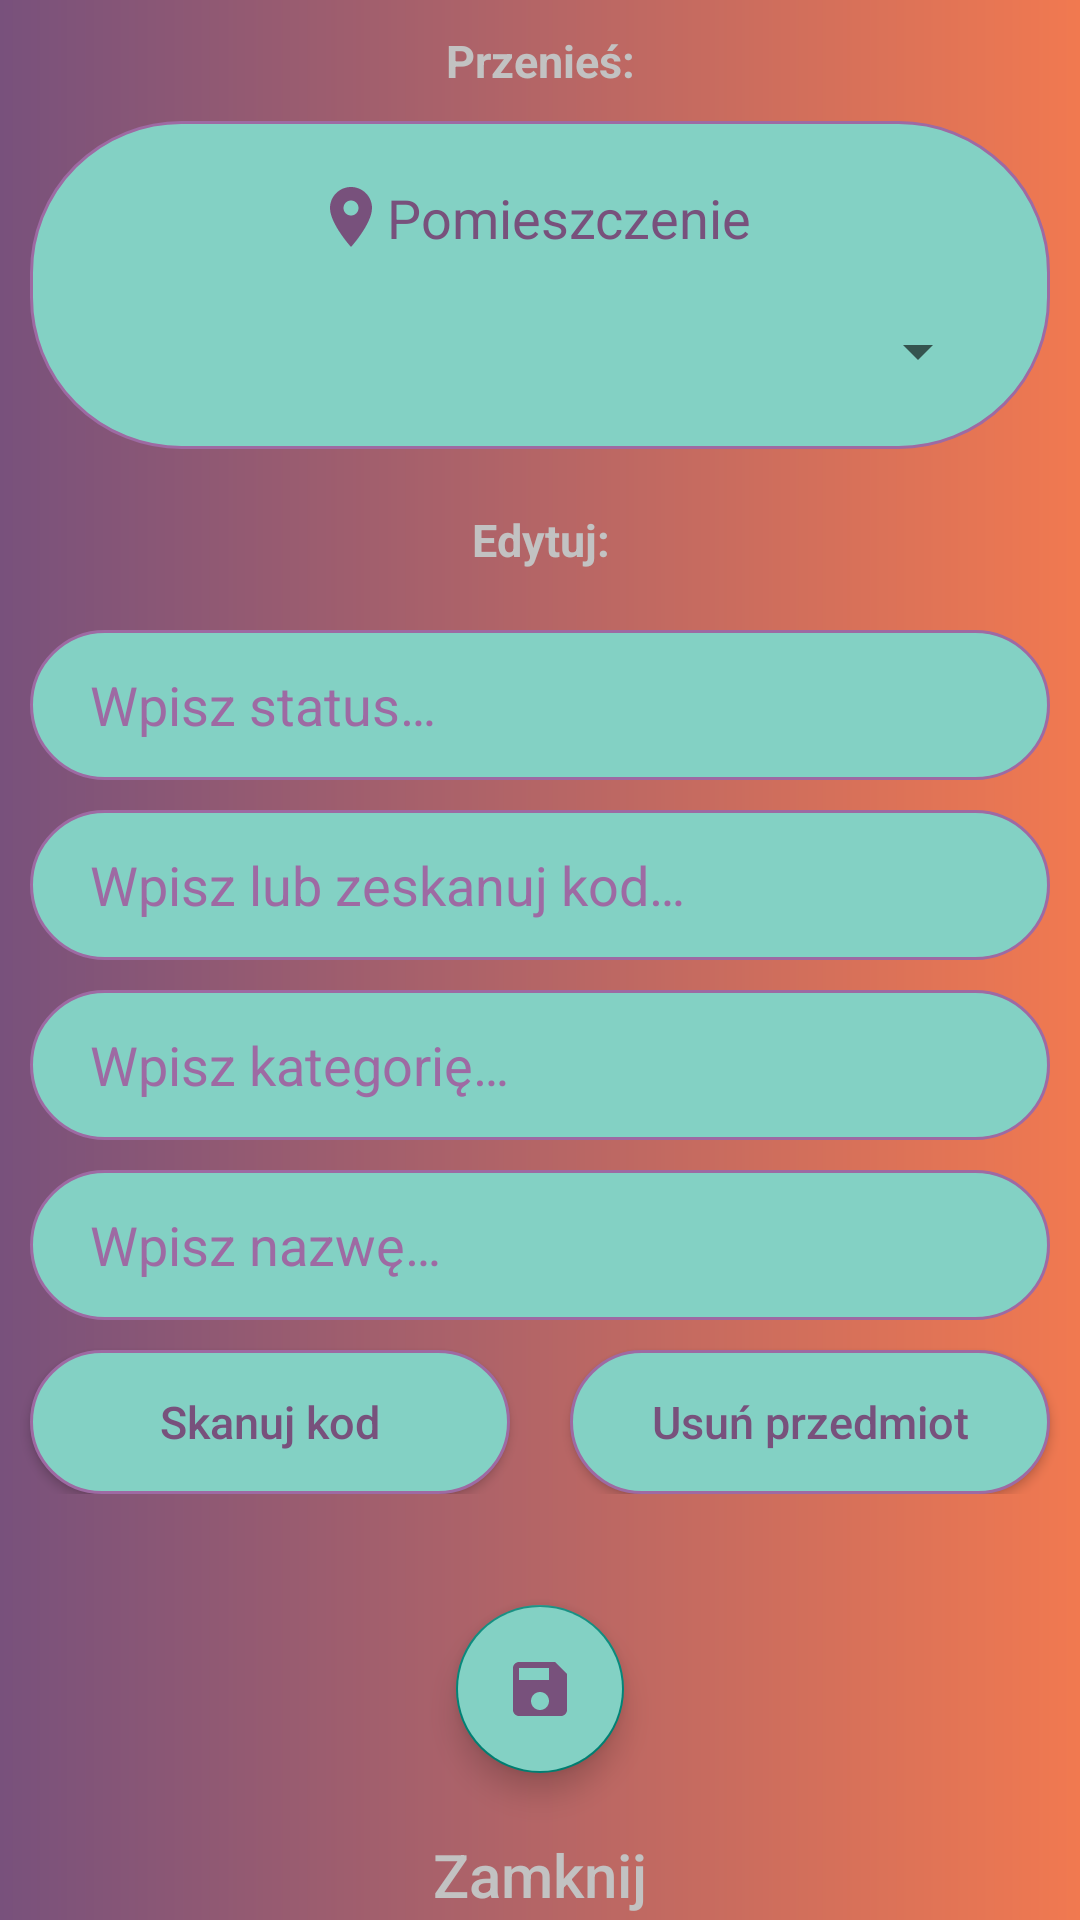

Here is an Android app screen rendered from its layout file. Give the layout XML and the strings, colors and styles it references.
<!-- AndroidManifest.xml: application theme Theme.AppCompat.Light.NoActionBar -->
<!-- res/layout/fragment_manager_ui_edit_item.xml -->
<?xml version="1.0" encoding="utf-8"?>
<androidx.constraintlayout.widget.ConstraintLayout xmlns:android="http://schemas.android.com/apk/res/android"
    xmlns:app="http://schemas.android.com/apk/res-auto"
    xmlns:tools="http://schemas.android.com/tools"
    android:layout_width="match_parent"
    android:layout_height="match_parent"
    android:background="@drawable/activity_manager_buttonlayout_db_button_active">

    <TextView
        android:id="@+id/textViewMoveItemEditItemFragment"
        android:layout_width="match_parent"
        android:layout_height="wrap_content"
        android:layout_marginStart="@dimen/dialogMarginAndPadding"
        android:layout_marginEnd="@dimen/dialogMarginAndPadding"
        android:background="@color/transparent"
        android:ems="10"
        android:padding="@dimen/dialogMarginAndPadding"
        android:text="@string/managerUIEditItemMoveItemText"
        android:textColor="@color/buttonTextColor"
        android:textSize="15sp"
        android:textStyle="bold"
        android:gravity="center"
        app:layout_constraintEnd_toEndOf="parent"
        app:layout_constraintStart_toStartOf="parent"
        app:layout_constraintTop_toTopOf="parent" />

    <androidx.constraintlayout.widget.ConstraintLayout
        android:id="@+id/constraintLayoutEditItem"
        android:layout_width="match_parent"
        android:layout_height="wrap_content"
        android:background="@drawable/manager_move_item"
        android:layout_marginStart="@dimen/dialogMarginAndPadding"
        android:layout_marginEnd="@dimen/dialogMarginAndPadding"
        android:padding="@dimen/dialogMarginAndPadding"
        app:layout_constraintEnd_toEndOf="parent"
        app:layout_constraintStart_toStartOf="parent"
        app:layout_constraintTop_toBottomOf="@+id/textViewMoveItemEditItemFragment">

        <TextView
            android:id="@+id/textViewRoomsEditItemFragment"
            android:layout_width="match_parent"
            android:layout_height="wrap_content"
            android:layout_alignParentTop="true"
            android:layout_margin="@dimen/dialogMarginAndPadding"
            android:paddingStart="@dimen/searchOptionsFragmentTextPaddingStart"
            android:paddingEnd="@dimen/searchOptionsFragmentTextPadding"
            android:text="@string/managerUIEditItemMoveItemRoomText"
            android:textColor="@color/colorPrimaryDark"
            android:textSize="18sp"
            app:drawableStartCompat="@drawable/ic_room_left"
            app:layout_constraintEnd_toEndOf="parent"
            app:layout_constraintStart_toStartOf="parent"
            app:layout_constraintTop_toTopOf="@+id/constraintLayoutEditItem"/>

        <Spinner
            android:id="@+id/spinnerRoomsEditItemFragment"
            android:layout_width="match_parent"
            android:layout_height="@dimen/searchOptionsFragmentSpinnerHeight"
            android:layout_alignParentEnd="true"
            android:layout_margin="@dimen/dialogMarginAndPadding"
            app:layout_constraintEnd_toEndOf="parent"
            app:layout_constraintStart_toStartOf="parent"
            app:layout_constraintTop_toBottomOf="@+id/textViewRoomsEditItemFragment"/>

    </androidx.constraintlayout.widget.ConstraintLayout>

    <TextView
        android:id="@+id/textViewEditEditItemFragment"
        android:layout_width="match_parent"
        android:layout_height="wrap_content"
        android:layout_marginStart="@dimen/dialogMarginAndPadding"
        android:layout_marginEnd="@dimen/dialogMarginAndPadding"
        android:background="@color/transparent"
        android:ems="10"
        android:padding="@dimen/dialogDeletePadding"
        android:text="@string/managerUIEditItemEditItemText"
        android:textColor="@color/buttonTextColor"
        android:textSize="15sp"
        android:textStyle="bold"
        android:gravity="center"
        app:layout_constraintEnd_toEndOf="parent"
        app:layout_constraintStart_toStartOf="parent"
        app:layout_constraintTop_toBottomOf="@+id/constraintLayoutEditItem"/>

    <EditText
        android:id="@+id/editTextStatusEditItemFragment"
        android:layout_width="match_parent"
        android:layout_height="@dimen/dialogEditTextHeight"
        android:layout_marginStart="@dimen/dialogMarginAndPadding"
        android:layout_marginEnd="@dimen/dialogMarginAndPadding"
        android:background="@drawable/app_edit_text"
        android:ems="10"
        android:hint="@string/managerUIItemParamsStatus"
        android:inputType="textPersonName"
        android:paddingStart="@dimen/dialogStartPaddingNoIcon"
        android:paddingEnd="@dimen/dialogTextPadding"
        android:textColorHint="@color/colorPrimary"
        app:layout_constraintEnd_toEndOf="parent"
        app:layout_constraintStart_toStartOf="parent"
        app:layout_constraintTop_toBottomOf="@+id/textViewEditEditItemFragment" />

    <EditText
        android:id="@+id/editTextCodeEditItemFragment"
        android:layout_width="match_parent"
        android:layout_height="@dimen/dialogEditTextHeight"
        android:layout_marginStart="@dimen/dialogMarginAndPadding"
        android:layout_marginEnd="@dimen/dialogMarginAndPadding"
        android:layout_marginTop="@dimen/dialogMarginAndPadding"
        android:background="@drawable/app_edit_text"
        android:ems="10"
        android:hint="@string/managerUIItemParamsCode"
        android:inputType="textPersonName"
        android:paddingStart="@dimen/dialogStartPaddingNoIcon"
        android:paddingEnd="@dimen/dialogTextPadding"
        android:textColorHint="@color/colorPrimary"
        app:layout_constraintEnd_toEndOf="parent"
        app:layout_constraintStart_toStartOf="parent"
        app:layout_constraintTop_toBottomOf="@+id/editTextStatusEditItemFragment" />

    <EditText
        android:id="@+id/editTextCategoryEditItemFragment"
        android:layout_width="match_parent"
        android:layout_height="@dimen/dialogEditTextHeight"
        android:layout_marginStart="@dimen/dialogMarginAndPadding"
        android:layout_marginEnd="@dimen/dialogMarginAndPadding"
        android:layout_marginTop="@dimen/dialogMarginAndPadding"
        android:background="@drawable/app_edit_text"
        android:ems="10"
        android:hint="@string/managerUIItemParamsCategory"
        android:inputType="textPersonName"
        android:paddingStart="@dimen/dialogStartPaddingNoIcon"
        android:paddingEnd="@dimen/dialogTextPadding"
        android:textColorHint="@color/colorPrimary"
        app:layout_constraintEnd_toEndOf="parent"
        app:layout_constraintStart_toStartOf="parent"
        app:layout_constraintTop_toBottomOf="@+id/editTextCodeEditItemFragment" />

    <EditText
        android:id="@+id/editTextNameEditItemFragment"
        android:layout_width="match_parent"
        android:layout_height="@dimen/dialogEditTextHeight"
        android:layout_marginStart="@dimen/dialogMarginAndPadding"
        android:layout_marginEnd="@dimen/dialogMarginAndPadding"
        android:layout_marginTop="@dimen/dialogMarginAndPadding"
        android:background="@drawable/app_edit_text"
        android:ems="10"
        android:hint="@string/managerUIItemParamsName"
        android:inputType="textPersonName"
        android:paddingStart="@dimen/dialogStartPaddingNoIcon"
        android:paddingEnd="@dimen/dialogTextPadding"
        android:textColorHint="@color/colorPrimary"
        app:layout_constraintEnd_toEndOf="parent"
        app:layout_constraintStart_toStartOf="parent"
        app:layout_constraintTop_toBottomOf="@+id/editTextCategoryEditItemFragment" />

    <LinearLayout
        android:id="@+id/linearLayoutEditItem"
        android:layout_width="match_parent"
        android:layout_height="wrap_content"
        android:orientation="horizontal"
        app:layout_constraintEnd_toEndOf="parent"
        app:layout_constraintStart_toStartOf="parent"
        app:layout_constraintTop_toBottomOf="@+id/editTextNameEditItemFragment">

        <Button
            android:id="@+id/buttonScanEditItemFragment"
            android:layout_width="0dp"
            android:layout_height="wrap_content"
            android:layout_weight=".5"
            android:text="@string/managerUIAddItemScanButton"
            android:textAllCaps="false"
            android:layout_marginTop="@dimen/dialogMarginAndPadding"
            android:layout_marginStart="@dimen/dialogMarginAndPadding"
            android:layout_marginEnd="@dimen/dialogMarginAndPadding"
            android:background="@drawable/dialog_button"
            android:textSize="15sp"
            android:textColor="@color/colorPrimaryDark"
            app:layout_constraintEnd_toEndOf="parent"
            app:layout_constraintStart_toStartOf="parent" />

        <Button
            android:id="@+id/buttonDeleteEditItemFragment"
            android:layout_width="0dp"
            android:layout_height="wrap_content"
            android:layout_weight=".5"
            android:text="@string/managerUIEditItemDeleteItemButton"
            android:textAllCaps="false"
            android:layout_marginTop="@dimen/dialogMarginAndPadding"
            android:layout_marginStart="@dimen/dialogMarginAndPadding"
            android:layout_marginEnd="@dimen/dialogMarginAndPadding"
            android:background="@drawable/dialog_button"
            android:textSize="15sp"
            android:textColor="@color/colorPrimaryDark"
            android:textAlignment="center"
            app:layout_constraintEnd_toEndOf="parent"
            app:layout_constraintStart_toStartOf="parent"/>

    </LinearLayout>

    <com.google.android.material.floatingactionbutton.FloatingActionButton
        android:id="@+id/floatingActionButtonManagerUIEditItemFragment"
        android:layout_width="wrap_content"
        android:layout_height="wrap_content"
        android:clickable="true"
        app:layout_constraintEnd_toEndOf="parent"
        app:layout_constraintStart_toStartOf="parent"
        app:layout_constraintBottom_toBottomOf="parent"
        app:layout_constraintTop_toBottomOf="@+id/linearLayoutEditItem"
        app:srcCompat="@drawable/ic_save"
        android:backgroundTint="@color/appBackgroundColor"
        android:layout_marginBottom="12dp"/>

    <androidx.fragment.app.FragmentContainerView
        android:id="@+id/fragmentContainerEditItemFragment"
        android:layout_width="match_parent"
        android:layout_height="wrap_content"
        app:layout_constraintEnd_toEndOf="parent"
        app:layout_constraintStart_toStartOf="parent"
        app:layout_constraintTop_toTopOf="parent" />

    <Button
        android:id="@+id/buttonBackEditItemFragment"
        android:layout_width="match_parent"
        android:layout_height="wrap_content"
        android:text="@string/managerUIEditItemBackButton"
        android:background="@color/transparent"
        android:textAllCaps="false"
        android:textColor="@color/buttonTextColor"
        android:textSize="20sp"
        android:layout_marginTop="@dimen/editItemFragmentBackButtonMarginTop"
        app:layout_constraintEnd_toEndOf="parent"
        app:layout_constraintStart_toStartOf="parent"
        app:layout_constraintTop_toBottomOf="@+id/floatingActionButtonManagerUIEditItemFragment" />

</androidx.constraintlayout.widget.ConstraintLayout>
<!-- resources referenced by this layout -->
<resources>
  <color name="appBackgroundColor">#83D1C4</color>
  <color name="buttonTextColor">#C2C2C2</color>
  <color name="colorPrimary">#9E6AA3</color>
  <color name="colorPrimaryDark">#78517C</color>
  <color name="transparent">#00000000</color>
  <dimen name="dialogDeletePadding">20dp</dimen>
  <dimen name="dialogEditTextHeight">50dp</dimen>
  <dimen name="dialogMarginAndPadding">10dp</dimen>
  <dimen name="dialogStartPaddingNoIcon">20dp</dimen>
  <dimen name="dialogTextPadding">12dp</dimen>
  <dimen name="editItemFragmentBackButtonMarginTop">10dp</dimen>
  <dimen name="searchOptionsFragmentSpinnerHeight">45dp</dimen>
  <dimen name="searchOptionsFragmentTextPadding">50dp</dimen>
  <dimen name="searchOptionsFragmentTextPaddingStart">75dp</dimen>
  <!-- drawable activity_manager_buttonlayout_db_button_active (drawable) -->
  <?xml version="1.0" encoding="utf-8"?>
  <shape xmlns:android="http://schemas.android.com/apk/res/android"
      android:shape="rectangle">
      <gradient android:startColor="@color/buttonColor_1" android:endColor="@color/buttonColor_2" android:type="linear"/>
  
  </shape>
  <!-- drawable dialog_button (drawable) -->
  <?xml version="1.0" encoding="utf-8"?>
  <shape xmlns:android="http://schemas.android.com/apk/res/android"
      android:shape="rectangle">
          <solid android:color="@color/appBackgroundColor"/>
          <corners android:radius="@dimen/cornersRadius"/>
          <stroke android:color="@color/colorPrimary" android:width="@dimen/loginActivityStrokeWidth"/>
  </shape>
  <!-- drawable ic_room_left (drawable) -->
  <vector xmlns:android="http://schemas.android.com/apk/res/android"
      android:width="24dp"
      android:height="24dp"
      android:viewportWidth="24"
      android:viewportHeight="24"
      android:tint="@color/buttonColor_1">
    <path
        android:fillColor="@color/appBackgroundColor"
        android:pathData="M12,2C8.13,2 5,5.13 5,9c0,5.25 7,13 7,13s7,-7.75 7,-13c0,-3.87 -3.13,-7 -7,-7zM12,11.5c-1.38,0 -2.5,-1.12 -2.5,-2.5s1.12,-2.5 2.5,-2.5 2.5,1.12 2.5,2.5 -1.12,2.5 -2.5,2.5z"/>
  </vector>
  <!-- drawable ic_save (drawable) -->
  <vector xmlns:android="http://schemas.android.com/apk/res/android"
      android:width="24dp"
      android:height="24dp"
      android:viewportWidth="24"
      android:viewportHeight="24"
      android:tint="@color/buttonColor_1">
    <path
        android:fillColor="@android:color/white"
        android:pathData="M17,3L5,3c-1.11,0 -2,0.9 -2,2v14c0,1.1 0.89,2 2,2h14c1.1,0 2,-0.9 2,-2L21,7l-4,-4zM12,19c-1.66,0 -3,-1.34 -3,-3s1.34,-3 3,-3 3,1.34 3,3 -1.34,3 -3,3zM15,9L5,9L5,5h10v4z"/>
  </vector>
  <!-- drawable manager_move_item (drawable) -->
  <?xml version="1.0" encoding="utf-8"?>
      <shape xmlns:android="http://schemas.android.com/apk/res/android"
          android:shape="rectangle">
          <solid android:color="@color/appBackgroundColor"/>
          <corners android:radius="@dimen/cornersRadius"/>
          <stroke android:color="@color/colorPrimary" android:width="@dimen/loginActivityStrokeWidth"/>
      </shape>
  <string name="managerUIAddItemScanButton">Skanuj kod</string>
  <string name="managerUIEditItemBackButton">Zamknij</string>
  <string name="managerUIEditItemDeleteItemButton">Usuń przedmiot</string>
  <string name="managerUIEditItemEditItemText">Edytuj:</string>
  <string name="managerUIEditItemMoveItemRoomText">Pomieszczenie</string>
  <string name="managerUIEditItemMoveItemText">Przenieś:</string>
  <string name="managerUIItemParamsCategory">Wpisz kategorię…</string>
  <string name="managerUIItemParamsCode">Wpisz lub zeskanuj kod…</string>
  <string name="managerUIItemParamsName">Wpisz nazwę…</string>
  <string name="managerUIItemParamsStatus">Wpisz status…</string>
  <color name="buttonColor_1">#78517C</color>
  <color name="buttonColor_2">#F17950</color>
  <dimen name="cornersRadius">50dp</dimen>
  <dimen name="loginActivityStrokeWidth">1dp</dimen>
</resources>
